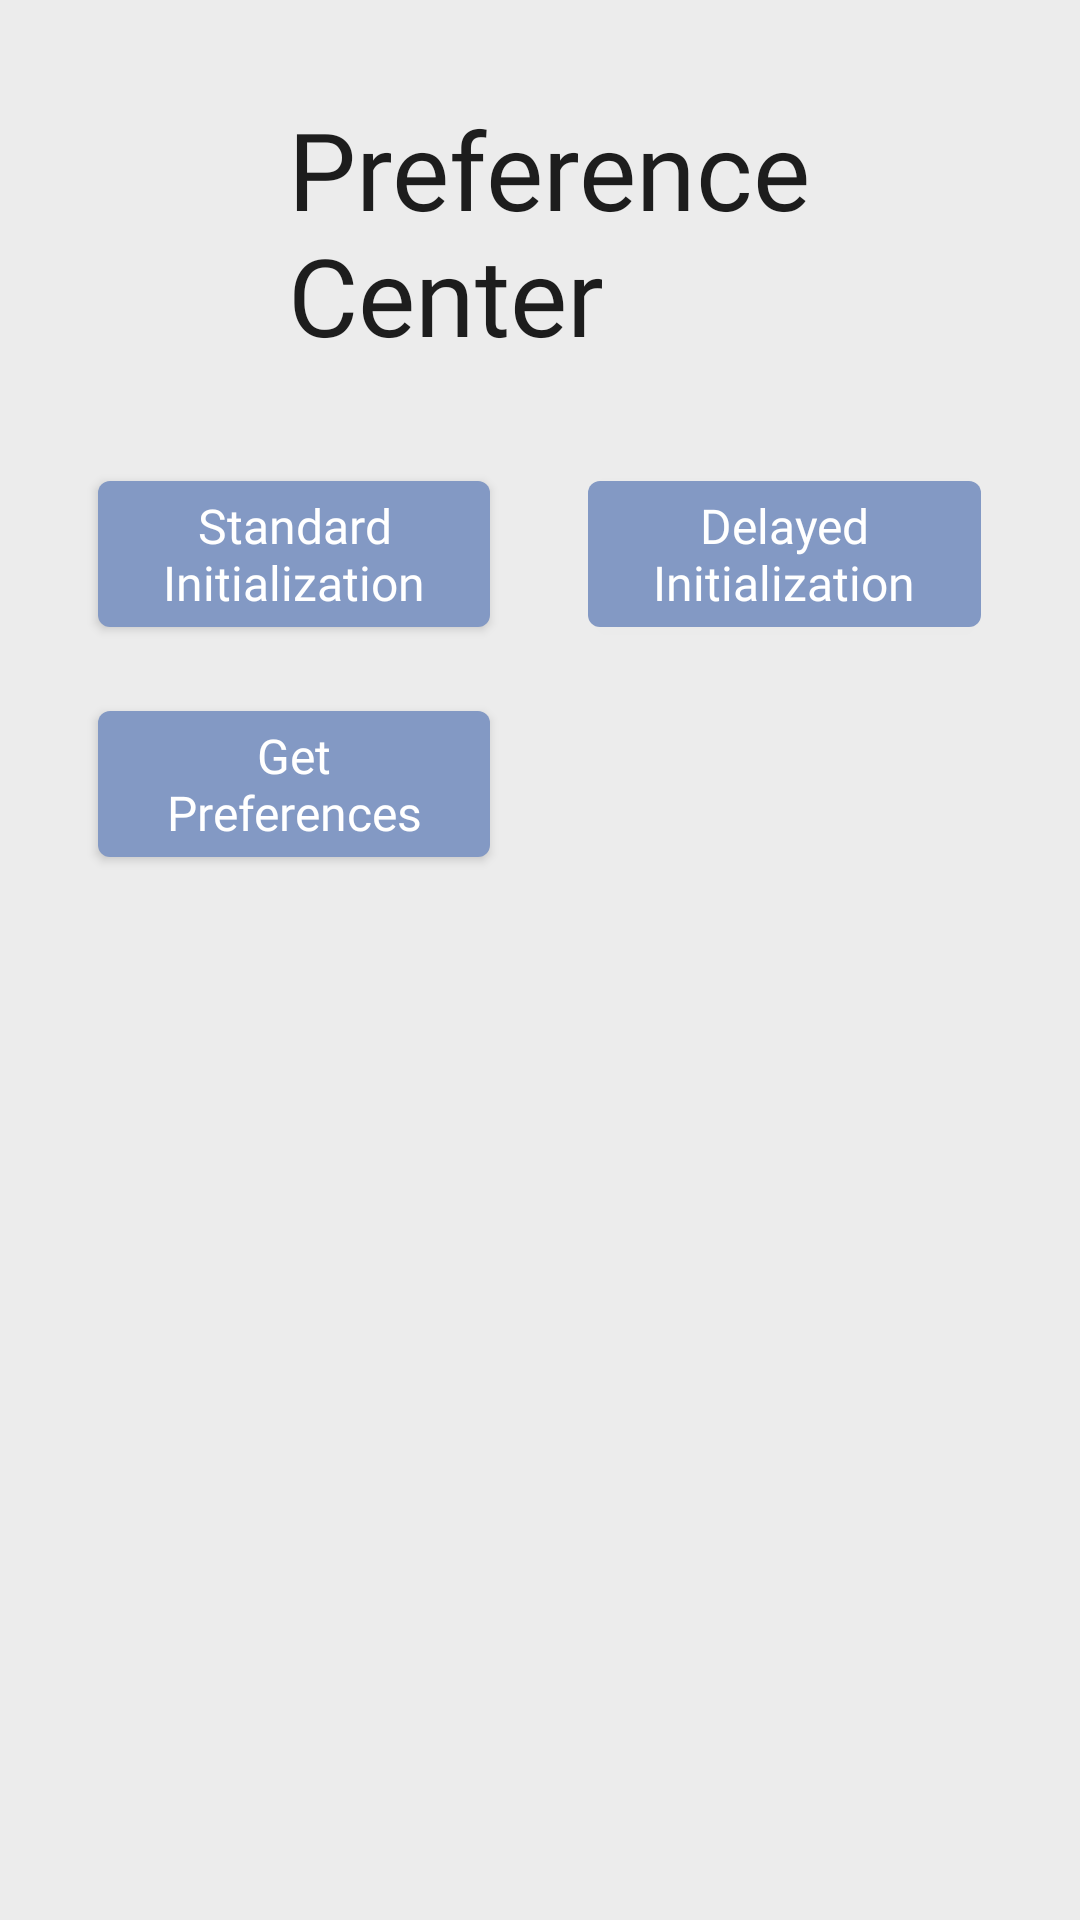

The Android layout XML behind this screen, and the referenced resources:
<!-- AndroidManifest.xml: application theme AppTheme -->
<!-- res/layout/fragment_preference_center.xml -->
<?xml version="1.0" encoding="utf-8"?>
<androidx.constraintlayout.widget.ConstraintLayout xmlns:android="http://schemas.android.com/apk/res/android"
    xmlns:app="http://schemas.android.com/apk/res-auto"
    xmlns:tools="http://schemas.android.com/tools"
    android:layout_width="match_parent"
    android:layout_height="match_parent"
    tools:context=".ui.credentials.CredentialsFragment"
    android:background="@color/white">

    <androidx.constraintlayout.widget.ConstraintLayout
        android:id="@+id/title_layout"
        android:layout_width="match_parent"
        android:layout_height="wrap_content"
        android:background="@color/white"
        android:paddingVertical="32dp"
        app:layout_constraintEnd_toEndOf="parent"
        app:layout_constraintStart_toStartOf="parent"
        app:layout_constraintTop_toTopOf="parent">

        <androidx.constraintlayout.widget.ConstraintLayout
            android:id="@+id/back_button"
            android:padding="16dp"
            android:layout_marginStart="16dp"
            android:layout_width="wrap_content"
            android:layout_height="wrap_content"
            app:layout_constraintBottom_toBottomOf="parent"
            app:layout_constraintStart_toStartOf="parent"
            app:layout_constraintTop_toTopOf="parent">

            <ImageView
                android:layout_width="32dp"
                android:layout_height="32dp"
                android:contentDescription="@string/back_button"
                android:src="@drawable/baseline_arrow_back_24"
                app:layout_constraintBottom_toBottomOf="parent"
                app:layout_constraintEnd_toEndOf="parent"
                app:layout_constraintStart_toStartOf="parent"
                app:layout_constraintTop_toTopOf="parent" />

        </androidx.constraintlayout.widget.ConstraintLayout>

        <TextView
            android:id="@+id/textView"
            android:layout_width="0dp"
            android:layout_height="wrap_content"
            android:layout_marginStart="16dp"
            android:layout_marginEnd="32dp"
            android:text="@string/preference_center"
            android:textAppearance="@style/Title"
            app:layout_constraintBottom_toBottomOf="parent"
            app:layout_constraintEnd_toEndOf="parent"
            app:layout_constraintStart_toEndOf="@+id/back_button"
            app:layout_constraintTop_toTopOf="parent" />

    </androidx.constraintlayout.widget.ConstraintLayout>

    <LinearLayout
        android:id="@+id/layout_inits"
        android:layout_width="match_parent"
        android:layout_height="wrap_content"
        android:orientation="horizontal"
        android:weightSum="11"
        app:layout_constraintEnd_toEndOf="parent"
        app:layout_constraintHorizontal_bias="0.0"
        app:layout_constraintStart_toStartOf="parent"
        app:layout_constraintTop_toBottomOf="@+id/title_layout">

        <Space
            android:layout_width="0dp"
            android:layout_height="wrap_content"
            android:layout_weight="1" />

        <com.google.android.material.button.MaterialButton
            android:id="@+id/standard_init_button"
            android:layout_width="0dp"
            android:layout_height="wrap_content"
            android:layout_weight="4"
            android:text="@string/standard_initialization"
            android:textAppearance="@style/ButtonText"
            app:layout_constraintStart_toStartOf="parent"
            app:layout_constraintTop_toTopOf="parent" />

        <Space
            android:layout_width="0dp"
            android:layout_height="wrap_content"
            android:layout_weight="1" />

        <com.google.android.material.button.MaterialButton
            android:id="@+id/delayed_init_button"
            android:layout_width="0dp"
            android:layout_height="wrap_content"
            android:layout_weight="4"
            android:text="@string/delayed_initialization"
            android:textAppearance="@style/ButtonText"
            app:layout_constraintEnd_toEndOf="parent"
            app:layout_constraintStart_toEndOf="@+id/standard_init_button"
            app:layout_constraintTop_toTopOf="parent" />

        <Space
            android:layout_width="0dp"
            android:layout_height="wrap_content"
            android:layout_weight="1" />

    </LinearLayout>

    <LinearLayout
        android:id="@+id/layout_prefs"
        android:layout_width="match_parent"
        android:layout_height="wrap_content"
        android:layout_marginTop="16dp"
        android:weightSum="11"
        android:orientation="horizontal"
        app:layout_constraintEnd_toEndOf="parent"
        app:layout_constraintStart_toStartOf="parent"
        app:layout_constraintTop_toBottomOf="@+id/layout_inits">

        <Space
            android:layout_width="0dp"
            android:layout_height="wrap_content"
            android:layout_weight="1" />

        <com.google.android.material.button.MaterialButton
            android:id="@+id/get_customer_prefs_button"
            android:layout_width="0dp"
            android:layout_height="wrap_content"
            android:layout_weight="4"
            android:text="@string/get_preferences"
            android:textAppearance="@style/ButtonText"
            app:layout_constraintStart_toStartOf="parent"
            app:layout_constraintTop_toTopOf="parent" />

    </LinearLayout>

    <LinearLayout
        android:layout_width="match_parent"
        android:layout_height="0dp"
        android:orientation="vertical"
        android:layout_marginHorizontal="16dp"
        android:layout_marginTop="32dp"
        android:layout_marginBottom="5dp"
        app:layout_constraintBottom_toBottomOf="parent"
        app:layout_constraintEnd_toEndOf="parent"
        app:layout_constraintStart_toStartOf="parent"
        app:layout_constraintTop_toBottomOf="@+id/layout_prefs">

        <ScrollView
            android:layout_width="fill_parent"
            android:layout_height="wrap_content"
            android:scrollbars="vertical"
            android:fillViewport="true">

            <TextView
                android:id="@+id/content_text"
                android:layout_width="match_parent"
                android:layout_height="wrap_content"
                android:textAppearance="@style/Text"
                app:layout_constraintTop_toBottomOf="@+id/get_customer_prefs_button" />

        </ScrollView>

    </LinearLayout>

</androidx.constraintlayout.widget.ConstraintLayout>
<!-- resources referenced by this layout -->
<resources>
  <color name="white">#ececec</color>
  <string name="back_button">Back button</string>
  <string name="delayed_initialization">Delayed Initialization</string>
  <string name="get_preferences">Get Preferences</string>
  <string name="preference_center">Preference Center</string>
  <string name="standard_initialization">Standard Initialization</string>
  <style name="ButtonText" parent="AppTheme">
          <item name="android:textColor">@color/white</item>
          <item name="android:textSize">16sp</item>
          <item name="android:fontFamily">@font/rubik_medium</item>
      </style>
  <style name="Text" parent="AppTheme">
          <item name="android:textColor">@color/black</item>
          <item name="android:textSize">16sp</item>
          <item name="android:fontFamily">@font/rubik</item>
      </style>
  <style name="Title" parent="AppTheme">
          <item name="android:textColor">@color/black</item>
          <item name="android:textSize">36sp</item>
          <item name="android:fontFamily">@font/montserrat_medium</item>
      </style>
  <style name="AppTheme" parent="Theme.MaterialComponents.Light.NoActionBar">
          <item name="colorPrimary">@color/colorPrimary</item>
          <item name="colorPrimaryDark">@color/colorPrimaryDark</item>
          <item name="colorAccent">@color/colorAccent</item>
      </style>
  <color name="black">#1d1d1d</color>
  <color name="colorPrimary">@color/blue</color>
  <color name="colorPrimaryDark">@color/darkBlue</color>
  <color name="colorAccent">@color/orange</color>
  <color name="blue">#8399c4</color>
  <color name="darkBlue">#6b7c9e</color>
  <color name="orange">#ff8560</color>
</resources>
